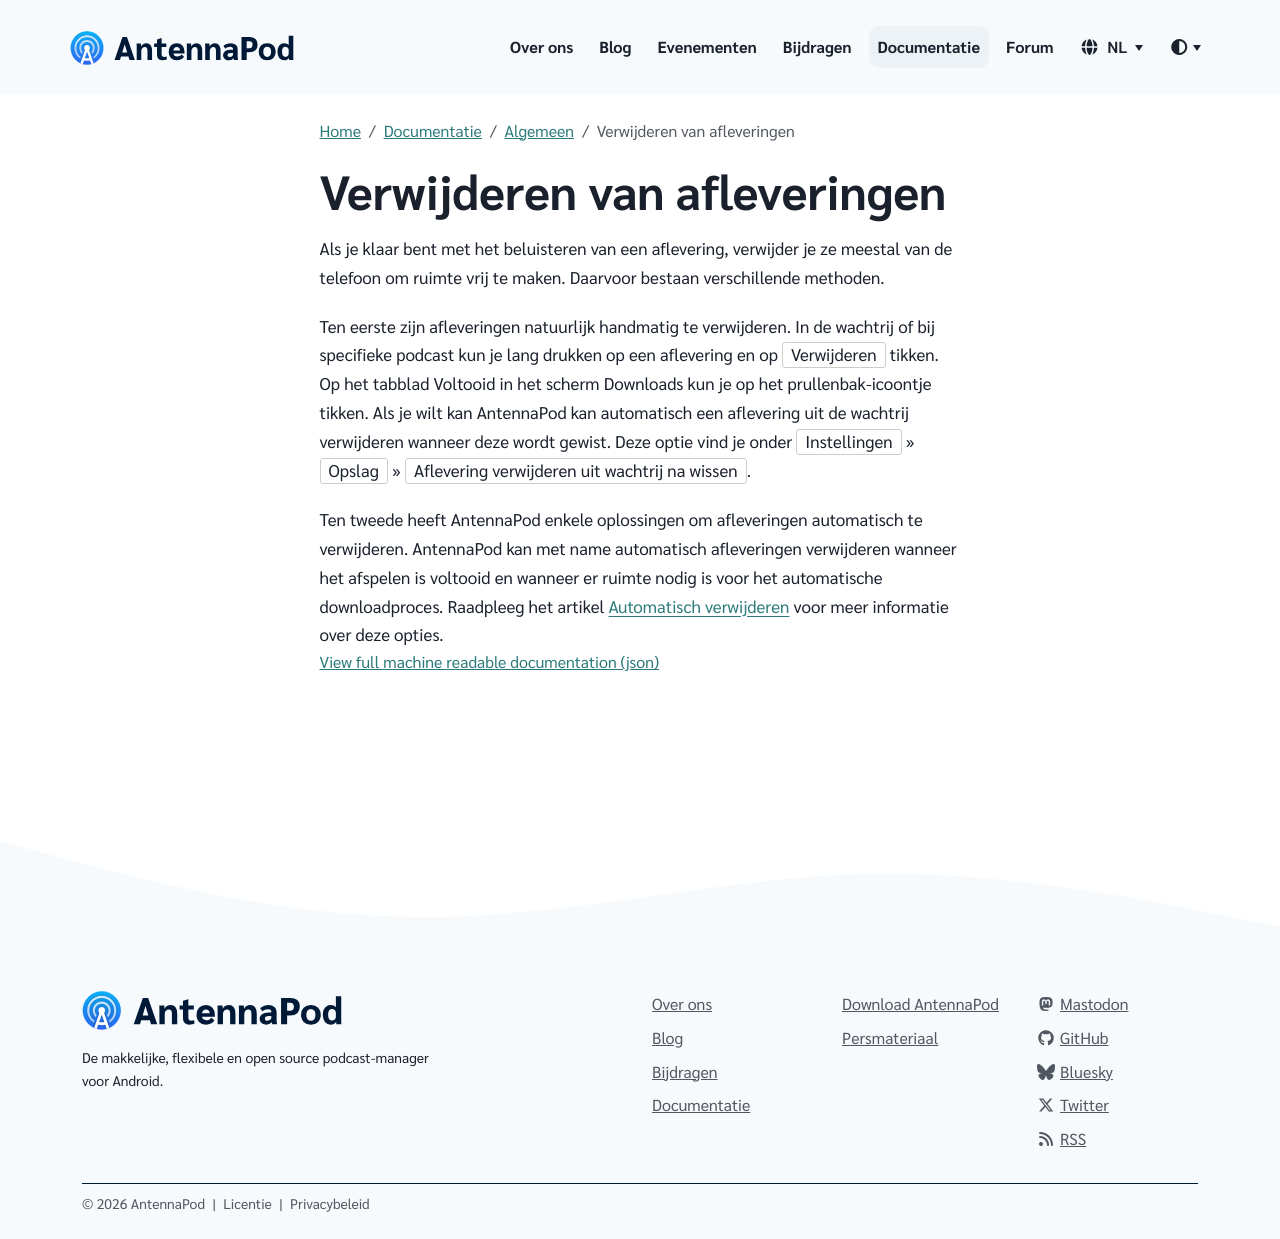

repository: AntennaPod/antennapod.github.io · page: nl/documentation/general/episode-deletion.html · generator: jekyll

Als je klaar bent met het beluisteren van een aflevering, verwijder je ze meestal van de telefoon om ruimte vrij te maken. Daarvoor bestaan verschillende methoden.

Ten eerste zijn afleveringen natuurlijk handmatig te verwijderen. In de wachtrij of bij specifieke podcast kun je lang drukken op een aflevering en op `Verwijderen` tikken. Op het tabblad Voltooid in het scherm Downloads kun je op het prullenbak-icoontje tikken. Als je wilt kan AntennaPod kan automatisch een aflevering uit de wachtrij verwijderen wanneer deze wordt gewist. Deze optie vind je onder `Instellingen` » `Opslag` » `Aflevering verwijderen uit wachtrij na wissen`.

Ten tweede heeft AntennaPod enkele oplossingen om afleveringen automatisch te verwijderen. AntennaPod kan met name automatisch afleveringen verwijderen wanneer het afspelen is voltooid en wanneer er ruimte nodig is voor het automatische downloadproces. Raadpleeg het artikel [Automatisch verwijderen](/documentation/automation/deletion) voor meer informatie over deze opties.
